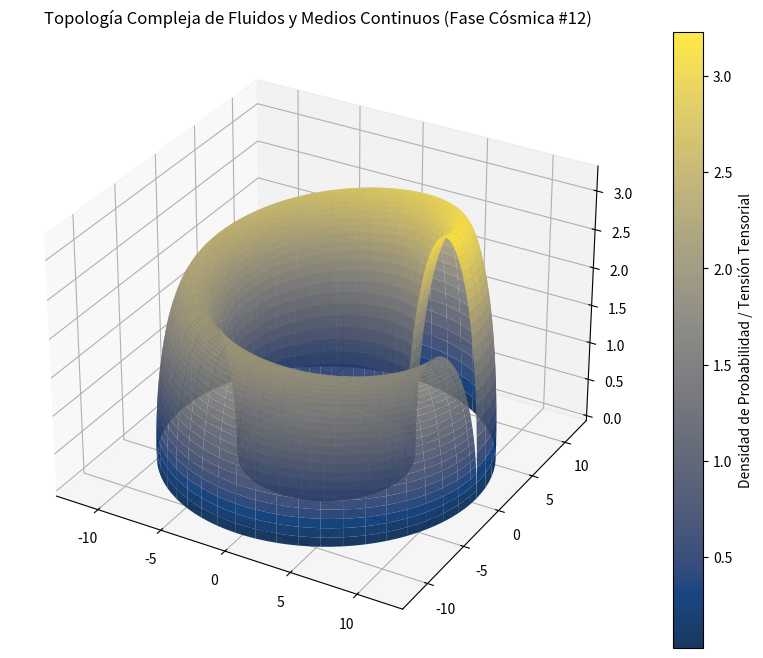

Here is the Python script that generated this plot:
%matplotlib inline
# Simulación Cósmica: Fluidos y Medios Continuos - Variante 12
import numpy as np
import matplotlib.pyplot as plt
from mpl_toolkits.mplot3d import Axes3D

# Parámetros Físicos Cuánticos/Relativistas
alpha = 8.888
beta = 2.769
gamma = 3.251

u = np.linspace(0, 2 * np.pi, 100)
v = np.linspace(0, np.pi, 100)
U, V = np.meshgrid(u, v)

# Topología Espacio-Temporal Avanzada (Fase Cósmica)
X = (alpha + beta * np.cos(V)) * np.cos(U)
Y = (alpha + beta * np.cos(V)) * np.sin(U)
Z = gamma * np.sin(V) * np.exp(-U/10)

fig = plt.figure(figsize=(12, 8))
ax = fig.add_subplot(111, projection='3d')
surf = ax.plot_surface(X, Y, Z, cmap='cividis', edgecolor='none', alpha=0.9)

fig.colorbar(surf, ax=ax, label='Densidad de Probabilidad / Tensión Tensorial')
plt.title(r'Topología Compleja de Fluidos y Medios Continuos (Fase Cósmica #12)')
plt.show()
